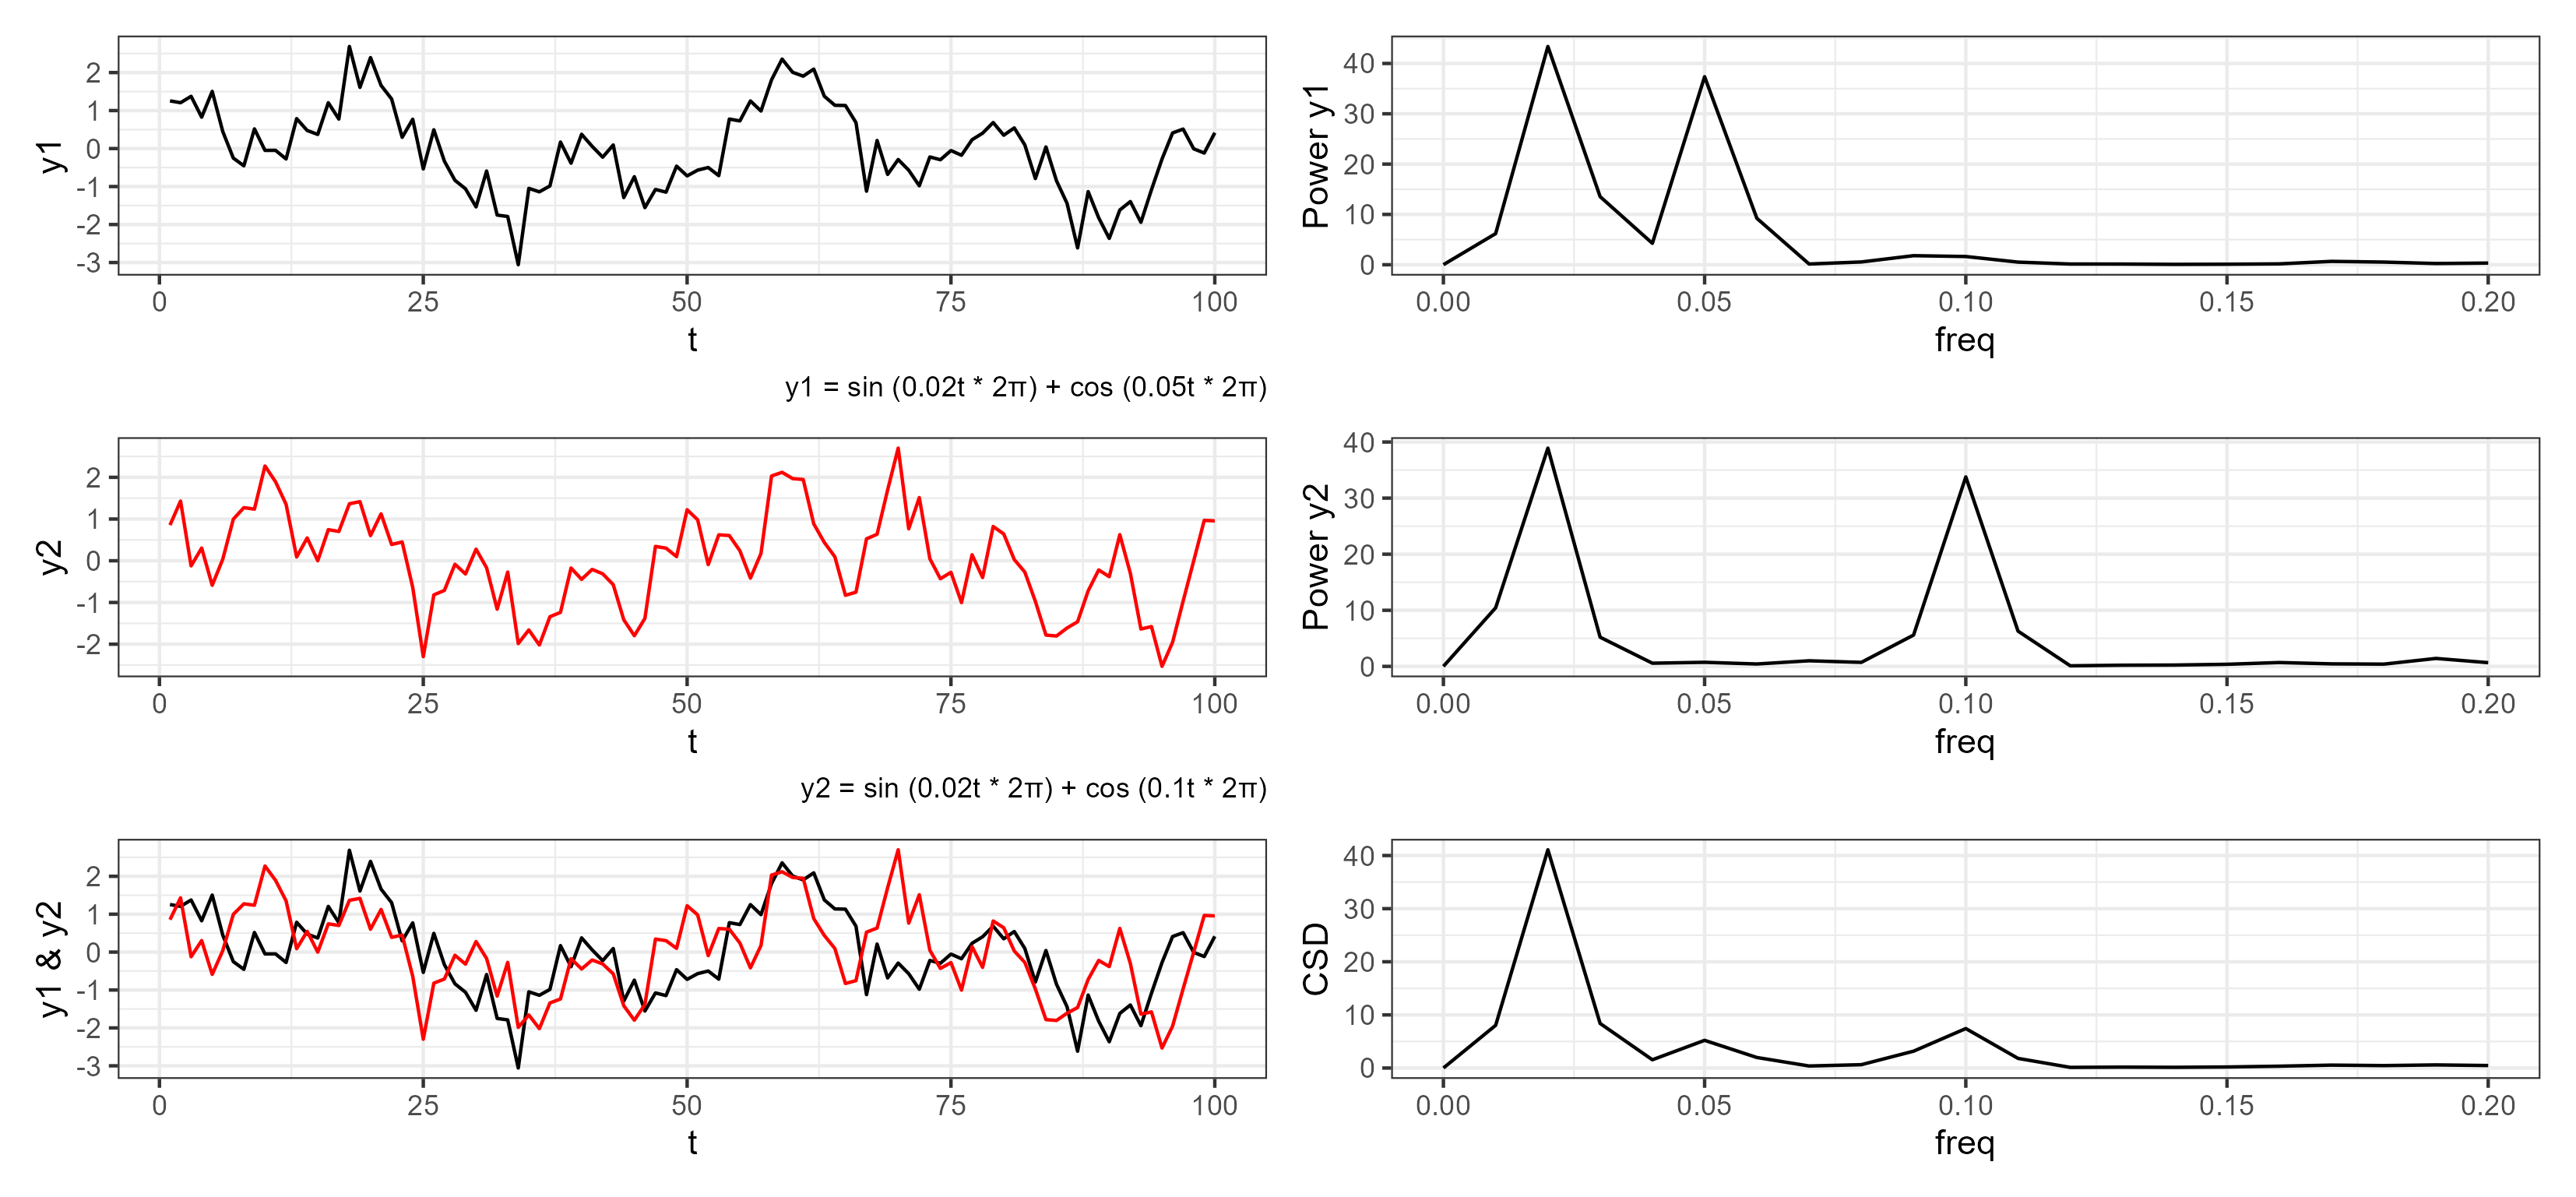

The script that drew this image:
library(ggplot)
library(patchwork)
library(gsignal)

# create two timeseries with
# shared frequency component at 1/50 = 0.02
df.rois <- data.frame(
  t = seq(1,100),
  y1 = sin(2*3.14*t/50)+cos(2*3.14*t/20)+rnorm(100,0,0.5),
  y2 = sin(2*3.14*t/50)+cos(2*3.14*t/10)+rnorm(100,0,0.5)
)

# plot both timeseries in time domain
ggplot(df.rois) + 
  geom_line(aes(x = t, y = y1)) +  theme_bw() + labs(y = "y1", caption = "y1 = sin (0.02t * 2\u03C0) + cos (0.05t * 2\u03C0)") +
  
ggplot(as.data.frame(cpsd(matrix(cbind(df.rois$y1, df.rois$y1),100), window = 100)), aes(x = freq, y= X1.2))+
  geom_line() + theme_bw() + labs(y = "Power y1") + xlim(0,0.2) + 
  
ggplot(df.rois) + 
  geom_line(aes(x = t, y = y2), color = "red")+ theme_bw() + labs(y = "y2", caption = "y2 = sin (0.02t * 2\u03C0) + cos (0.1t * 2\u03C0)") +
  
ggplot(as.data.frame(cpsd(matrix(cbind(df.rois$y2, df.rois$y2),100), window = 100)), aes(x = freq, y= X1.2))+
  geom_line() + theme_bw() + labs(y = "Power y2") + xlim(0,0.2) +
  
ggplot(df.rois) + 
  geom_line(aes(x = t, y = y1)) + 
  geom_line(aes(x = t, y = y2), color = "red")+ theme_bw() + labs(y = "y1 & y2")  +


ggplot(as.data.frame(cpsd(matrix(cbind(df.rois$y1, df.rois$y2),100), window = 100)), aes(x = freq, y= X1.2))+
  geom_line() + theme_bw() + labs(y = "CSD") + xlim(0,0.2) + patchwork::plot_layout(ncol = 2)
